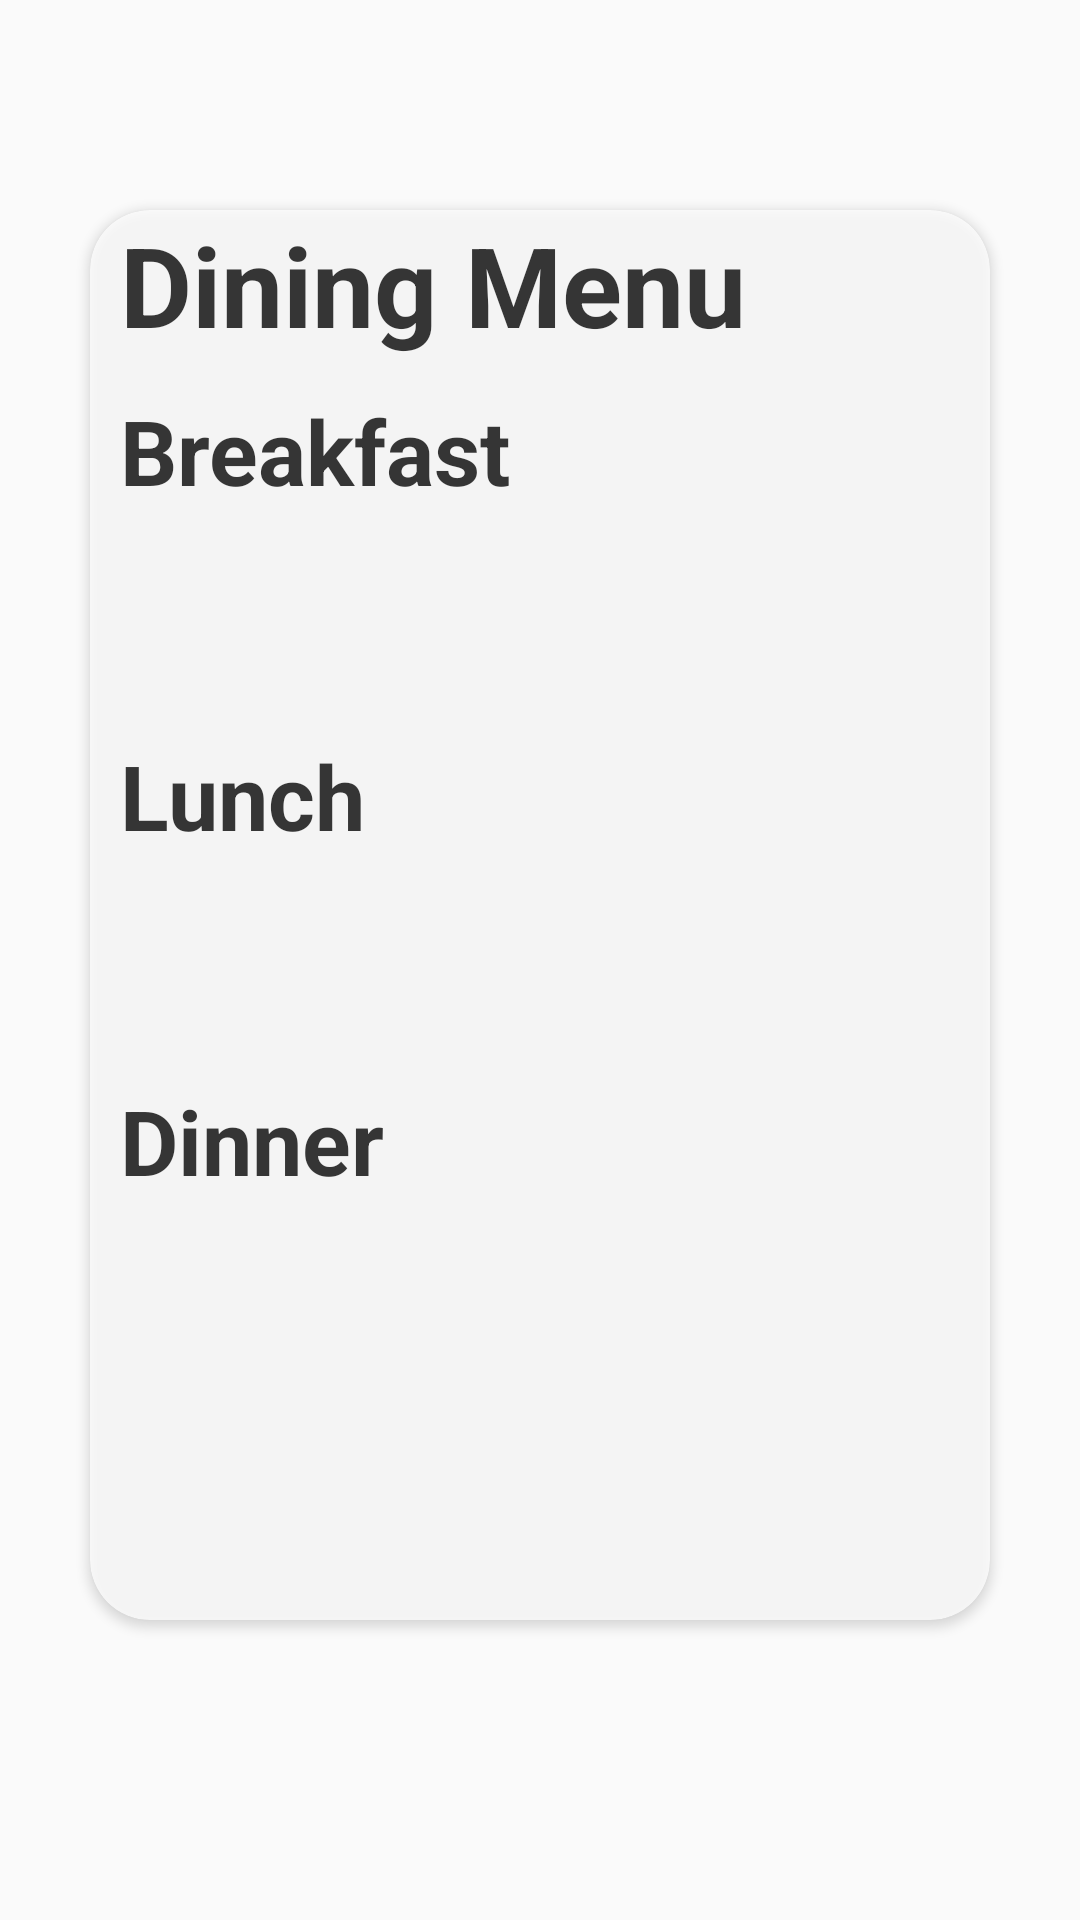

Android layout source for this screen:
<!-- AndroidManifest.xml: application theme AppTheme -->
<!-- res/layout/activity_dining.xml -->
<?xml version="1.0" encoding="utf-8"?>
<RelativeLayout xmlns:android="http://schemas.android.com/apk/res/android"
    xmlns:app="http://schemas.android.com/apk/res-auto"
    xmlns:tools="http://schemas.android.com/tools"
    android:layout_width="match_parent"
    android:layout_height="match_parent"
    android:background="@drawable/menu_background"
    tools:context=".Dining">

    <android.support.v7.widget.CardView
        android:id="@+id/cvMenu"
        android:layout_width="match_parent"
        android:layout_height="match_parent"
        android:layout_marginLeft="30dp"
        android:layout_marginTop="70dp"
        android:layout_marginRight="30dp"
        android:layout_marginBottom="100dp"
        android:alpha="0.75"
        android:elevation="20dp"
        app:cardCornerRadius="20dp">

        <TextView
            android:id="@+id/txtMenuTitle"
            android:layout_width="wrap_content"
            android:layout_height="wrap_content"
            android:layout_marginLeft="10dp"
            android:text="Dining Menu"
            android:textColor="#000"
            android:textSize="37sp"
            android:textStyle="bold" />

        <View
            android:layout_width="match_parent"
            android:layout_height="1dp"
            android:layout_marginLeft="7dp"
            android:layout_marginTop="50dp"
            android:layout_marginRight="7dp"
            android:background="@color/common_google_signin_btn_text_dark_focused" />

        <TextView
            android:id="@+id/txtBreakfastTitle"
            android:layout_width="wrap_content"
            android:layout_height="wrap_content"
            android:layout_marginLeft="10dp"
            android:layout_marginTop="60dp"
            android:text="Breakfast"
            android:textColor="#000"
            android:textSize="30sp"
            android:textStyle="bold" />

        <TextView
            android:id="@+id/txtBreakfastOne"
            android:layout_width="wrap_content"
            android:layout_height="wrap_content"
            android:layout_marginLeft="10dp"
            android:layout_marginTop="100dp"
            android:textColor="#000"
            android:textSize="20sp" />

        <TextView
            android:id="@+id/txtLunchTitle"
            android:layout_width="wrap_content"
            android:layout_height="wrap_content"
            android:layout_marginLeft="10dp"
            android:layout_marginTop="175dp"
            android:text="Lunch"
            android:textColor="#000"
            android:textSize="30sp"
            android:textStyle="bold" />

        <TextView
            android:id="@+id/txtLunchOne"
            android:layout_width="wrap_content"
            android:layout_height="wrap_content"
            android:layout_marginLeft="10dp"
            android:layout_marginTop="215dp"
            android:textColor="#000"
            android:textSize="20sp" />

        <TextView
            android:id="@+id/txtDinnerTitle"
            android:layout_width="wrap_content"
            android:layout_height="wrap_content"
            android:layout_marginLeft="10dp"
            android:layout_marginTop="290dp"
            android:text="Dinner"
            android:textColor="#000"
            android:textSize="30sp"
            android:textStyle="bold" />

        <TextView
            android:id="@+id/txtDinnerOne"
            android:layout_width="wrap_content"
            android:layout_height="wrap_content"
            android:layout_marginLeft="10dp"
            android:layout_marginTop="330dp"
            android:textColor="#000"
            android:textSize="20sp" />

    </android.support.v7.widget.CardView>

</RelativeLayout>
<!-- resources referenced by this layout -->
<resources>
  <style name="AppTheme" parent="Theme.AppCompat.Light.NoActionBar">
          
          <item name="colorPrimary">@color/colorPrimary</item>
          <item name="colorPrimaryDark">@color/colorPrimaryDark</item>
          <item name="colorAccent">@color/colorAccent</item>
      </style>
  <color name="colorPrimary">#008577</color>
  <color name="colorPrimaryDark">#298306</color>
  <color name="colorAccent">#d8761b</color>
</resources>
